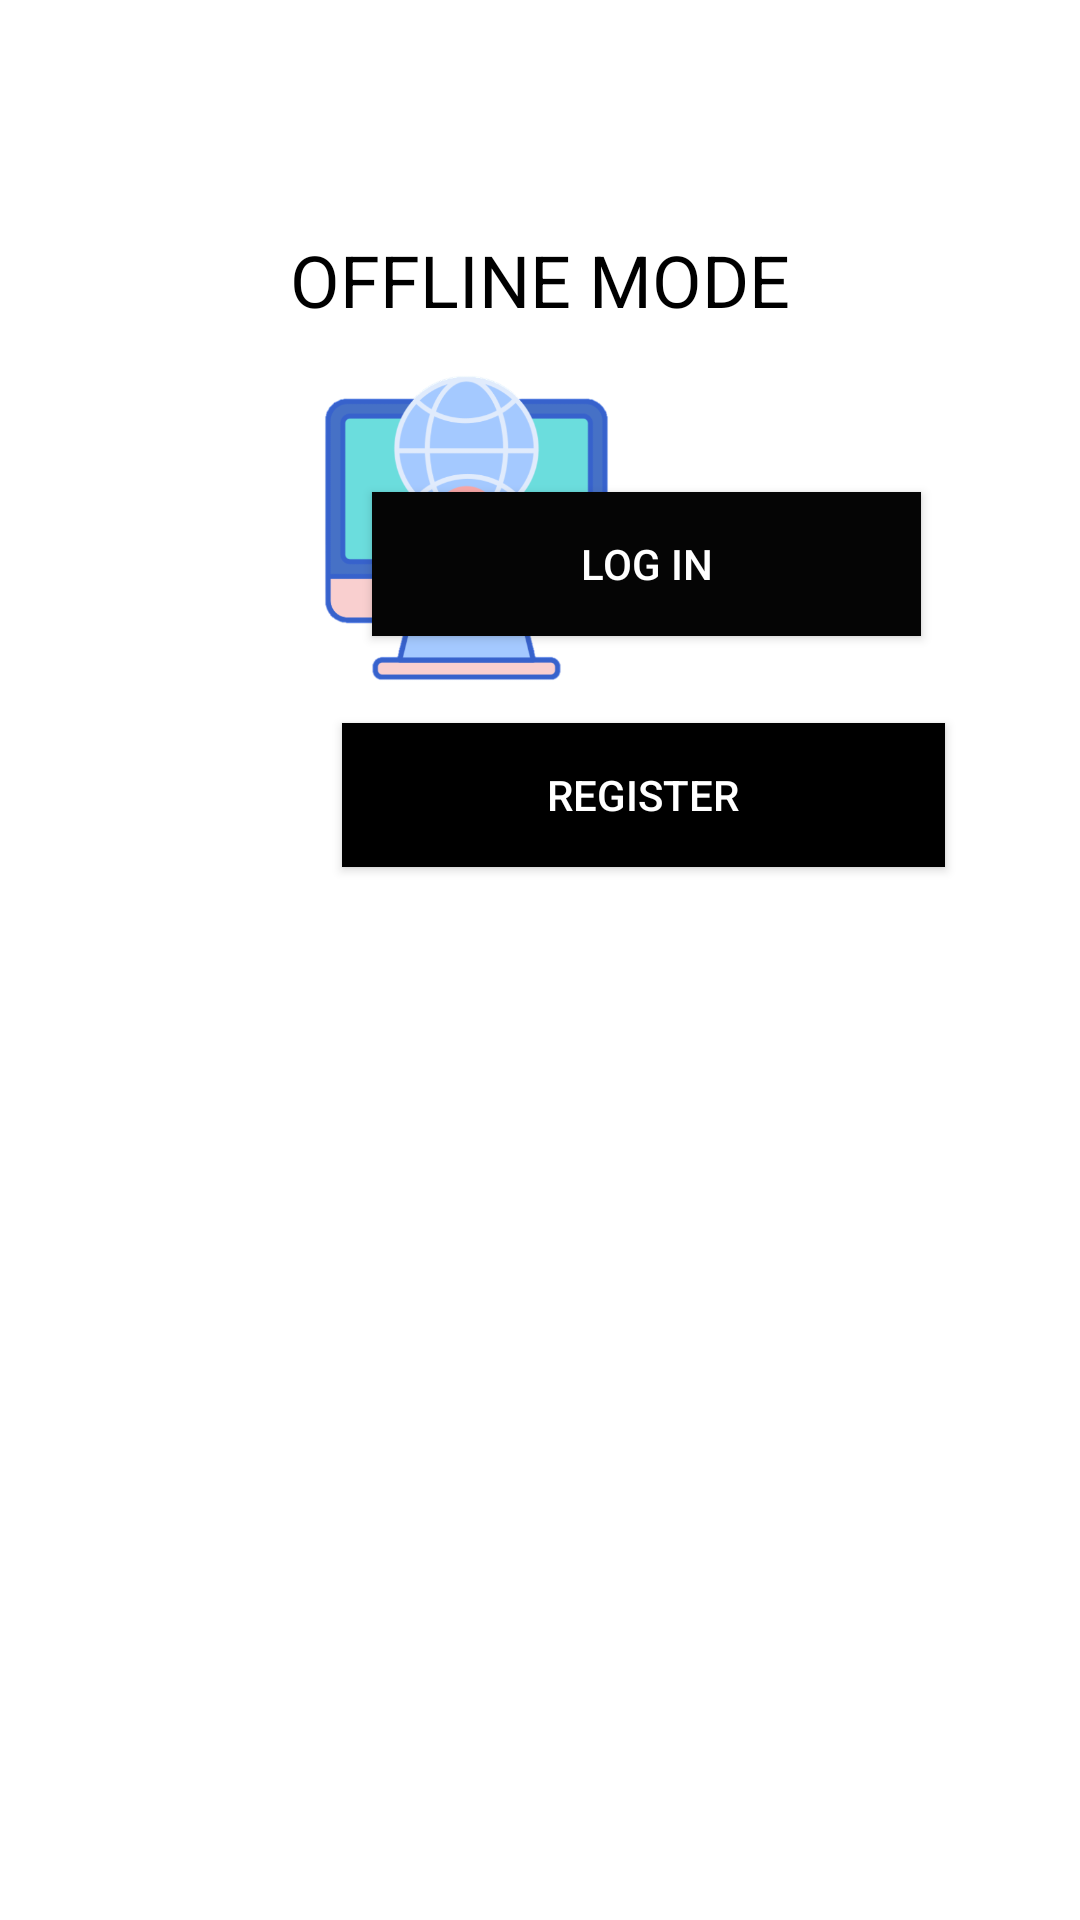

This screen was rendered from an Android layout file. Write that file and the resources it references.
<!-- AndroidManifest.xml: application theme Theme.AndroidDevelopmentProject -->
<!-- res/layout/activity_nine.xml -->
<?xml version="1.0" encoding="utf-8"?>
<RelativeLayout xmlns:android="http://schemas.android.com/apk/res/android"
    xmlns:app="http://schemas.android.com/apk/res-auto"
    xmlns:tools="http://schemas.android.com/tools"
    android:id="@+id/main"
    android:layout_width="match_parent"
    android:layout_height="match_parent"
    android:background="@color/white"
    tools:context=".nine">

    <TextView
        android:id="@+id/textView12"
        android:layout_width="match_parent"
        android:layout_height="45dp"
        android:layout_alignParentStart="true"
        android:layout_alignParentTop="true"
        android:layout_marginStart="0dp"
        android:layout_marginTop="77dp"
        android:text="OFFLINE MODE"
        android:textAlignment="center"
        android:textColor="#000000"
        android:textSize="24sp"
        app:layout_constraintEnd_toEndOf="parent"
        app:layout_constraintStart_toStartOf="parent"
        tools:layout_editor_absoluteY="97dp" />

    <Button
        android:id="@+id/button15"
        android:layout_width="183dp"
        android:layout_height="wrap_content"
        android:layout_alignParentStart="true"
        android:layout_alignParentBottom="true"
        android:layout_marginStart="124dp"
        android:layout_marginBottom="428dp"
        android:background="#050505"
        android:text="LOG IN"
        android:textColor="#FFFFFF"
        app:layout_constraintEnd_toEndOf="parent"
        app:layout_constraintStart_toStartOf="parent"
        tools:layout_editor_absoluteY="245dp" />

    <Button
        android:id="@+id/button16"
        android:layout_width="201dp"
        android:layout_height="wrap_content"
        android:layout_alignParentStart="true"
        android:layout_alignParentBottom="true"
        android:layout_marginStart="114dp"
        android:layout_marginBottom="351dp"
        android:background="#000000"
        android:text="register"
        android:textColor="#FFFFFF" />

    <ImageView
        android:id="@+id/imageView15"
        android:layout_width="269dp"
        android:layout_height="106dp"
        android:layout_alignParentTop="true"
        android:layout_alignParentEnd="true"
        android:layout_marginTop="123dp"
        android:layout_marginEnd="70dp"
        app:srcCompat="@drawable/apph" />
</RelativeLayout>
<!-- resources referenced by this layout -->
<resources>
  <!-- drawable apph: png bitmap (drawable, 43782 bytes) -->
  <style name="Theme.AndroidDevelopmentProject" parent="Base.Theme.AndroidDevelopmentProject" />
  <style name="Base.Theme.AndroidDevelopmentProject" parent="Theme.AppCompat.DayNight.NoActionBar">
          
          
      </style>
  <!-- not gathered from this repository: default colours our renderer supplied (Android Studio template values) -->
  <color name="white">#FFFFFFFF</color>
</resources>
